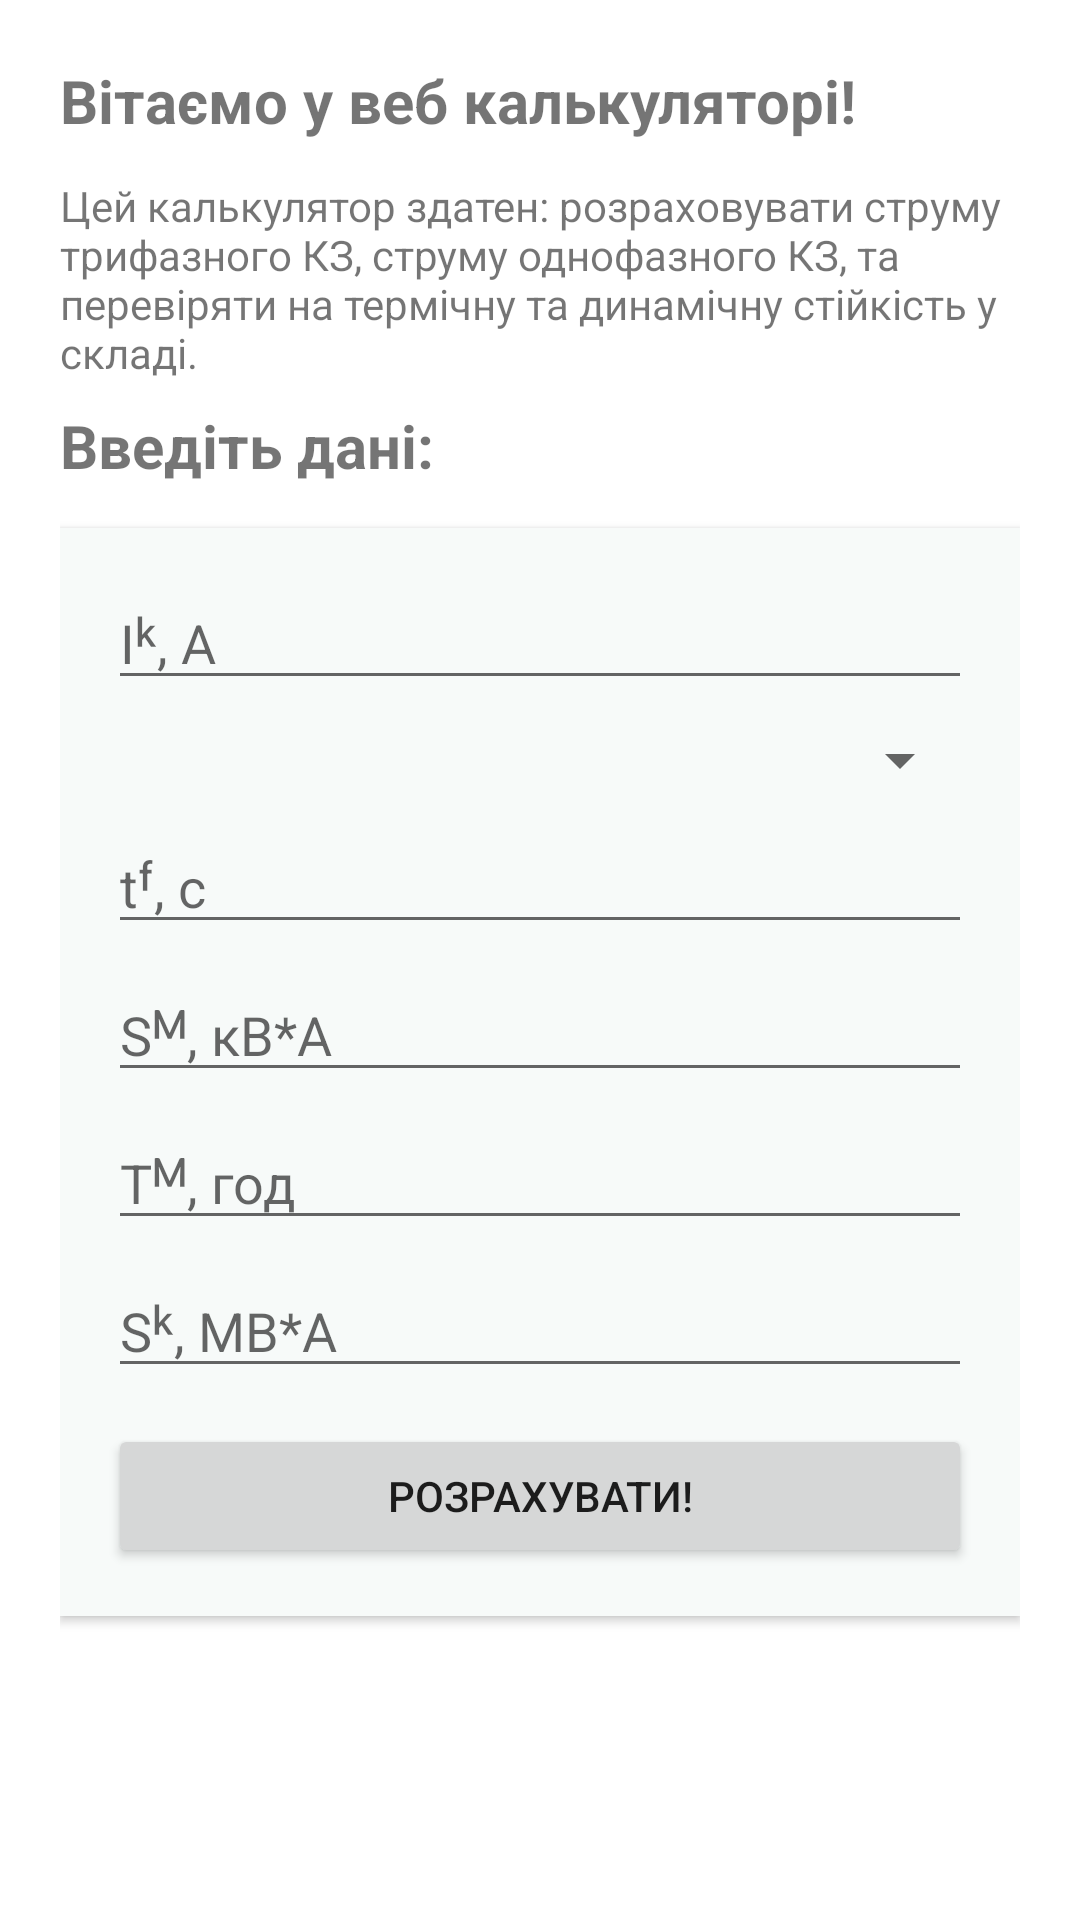

Write the Android layout XML for this screen, with the resource values it uses.
<!-- AndroidManifest.xml: application theme Theme.KPI_ANDROID -->
<!-- res/layout/prac4_task1.xml -->
<?xml version="1.0" encoding="utf-8"?>

<ScrollView xmlns:android="http://schemas.android.com/apk/res/android"
            android:layout_width="match_parent"
            android:layout_height="match_parent"
            android:padding="20dp"
            android:background="@color/background">

    <LinearLayout
            android:layout_width="match_parent"
            android:layout_height="wrap_content"
            android:orientation="vertical">

        <TextView
                android:layout_width="match_parent"
                android:layout_height="wrap_content"
                android:text="Вітаємо у веб калькуляторі!"
                android:textSize="20sp"
                android:textStyle="bold"
                android:paddingBottom="12dp"/>

        <TextView
                android:text="Цей калькулятор здатен: розраховувати струму трифазного КЗ, струму однофазного КЗ, та перевіряти на термічну та динамічну стійкість у складі."
                android:layout_width="match_parent"
                android:layout_height="wrap_content"
                android:id="@+id/taskDescription"/>

        <TextView
                android:layout_width="match_parent"
                android:layout_height="wrap_content"
                android:text="Введіть дані:"
                android:textSize="20sp"
                android:textStyle="bold"
                android:paddingTop="8dp"
                android:paddingBottom="8dp"/>

        <LinearLayout
                android:layout_width="match_parent"
                android:layout_height="wrap_content"
                android:orientation="vertical"
                android:background="@color/surface"
                android:padding="16dp"
                android:elevation="2dp"
                android:clipToPadding="false"
                android:layout_marginBottom="16dp"
                android:layout_marginTop="6dp">

            <EditText
                    android:id="@+id/input_ik"
                    android:layout_width="match_parent"
                    android:layout_height="wrap_content"
                    android:hint="Iᵏ, A"
                    android:inputType="numberDecimal"/>

            <Spinner
                    android:id="@+id/spinner_cabel"
                    android:layout_width="match_parent"
                    android:layout_height="wrap_content"
                    android:layout_marginTop="8dp"/>

            <EditText
                    android:id="@+id/input_tf"
                    android:layout_width="match_parent"
                    android:layout_height="wrap_content"
                    android:hint="tᶠ, с"
                    android:inputType="numberDecimal"
                    android:layout_marginTop="8dp"/>

            <EditText
                    android:id="@+id/input_sm"
                    android:layout_width="match_parent"
                    android:layout_height="wrap_content"
                    android:hint="Sᴹ, кВ*А"
                    android:inputType="numberDecimal"
                    android:layout_marginTop="8dp"/>

            <EditText
                    android:id="@+id/input_tm"
                    android:layout_width="match_parent"
                    android:layout_height="wrap_content"
                    android:hint="Tᴹ, год"
                    android:inputType="numberDecimal"
                    android:layout_marginTop="8dp"/>

            <EditText
                    android:id="@+id/input_sk"
                    android:layout_width="match_parent"
                    android:layout_height="wrap_content"
                    android:hint="Sᵏ, МВ*А"
                    android:inputType="numberDecimal"
                    android:layout_marginTop="8dp"/>

            <Button
                    android:id="@+id/btn_calc"
                    android:layout_width="match_parent"
                    android:layout_height="wrap_content"
                    android:text="Розрахувати!"
                    android:layout_marginTop="12dp"/>

        </LinearLayout>

        <TextView
                android:id="@+id/results"
                android:layout_width="match_parent"
                android:layout_height="wrap_content"
                android:textSize="16sp"
                android:visibility="gone"
                android:padding="8dp"
                android:background="@color/surface"/>

    </LinearLayout>

</ScrollView>
<!-- resources referenced by this layout -->
<resources>
  <color name="background">#FFFFFF</color>
  <color name="surface">#F7FAF9</color>
  <style name="Theme.KPI_ANDROID" parent="Theme.MaterialComponents.DayNight.NoActionBar">
          <item name="colorPrimary">@color/md_theme_primary</item>
          <item name="colorOnPrimary">@color/md_theme_onPrimary</item>
          <item name="android:statusBarColor">@color/md_theme_primary</item>
          <item name="android:navigationBarColor">@color/background</item>
          <item name="android:windowBackground">@color/background</item>
      </style>
  <color name="md_theme_primary">#0F766E</color>
  <color name="md_theme_onPrimary">#FFFFFF</color>
</resources>
